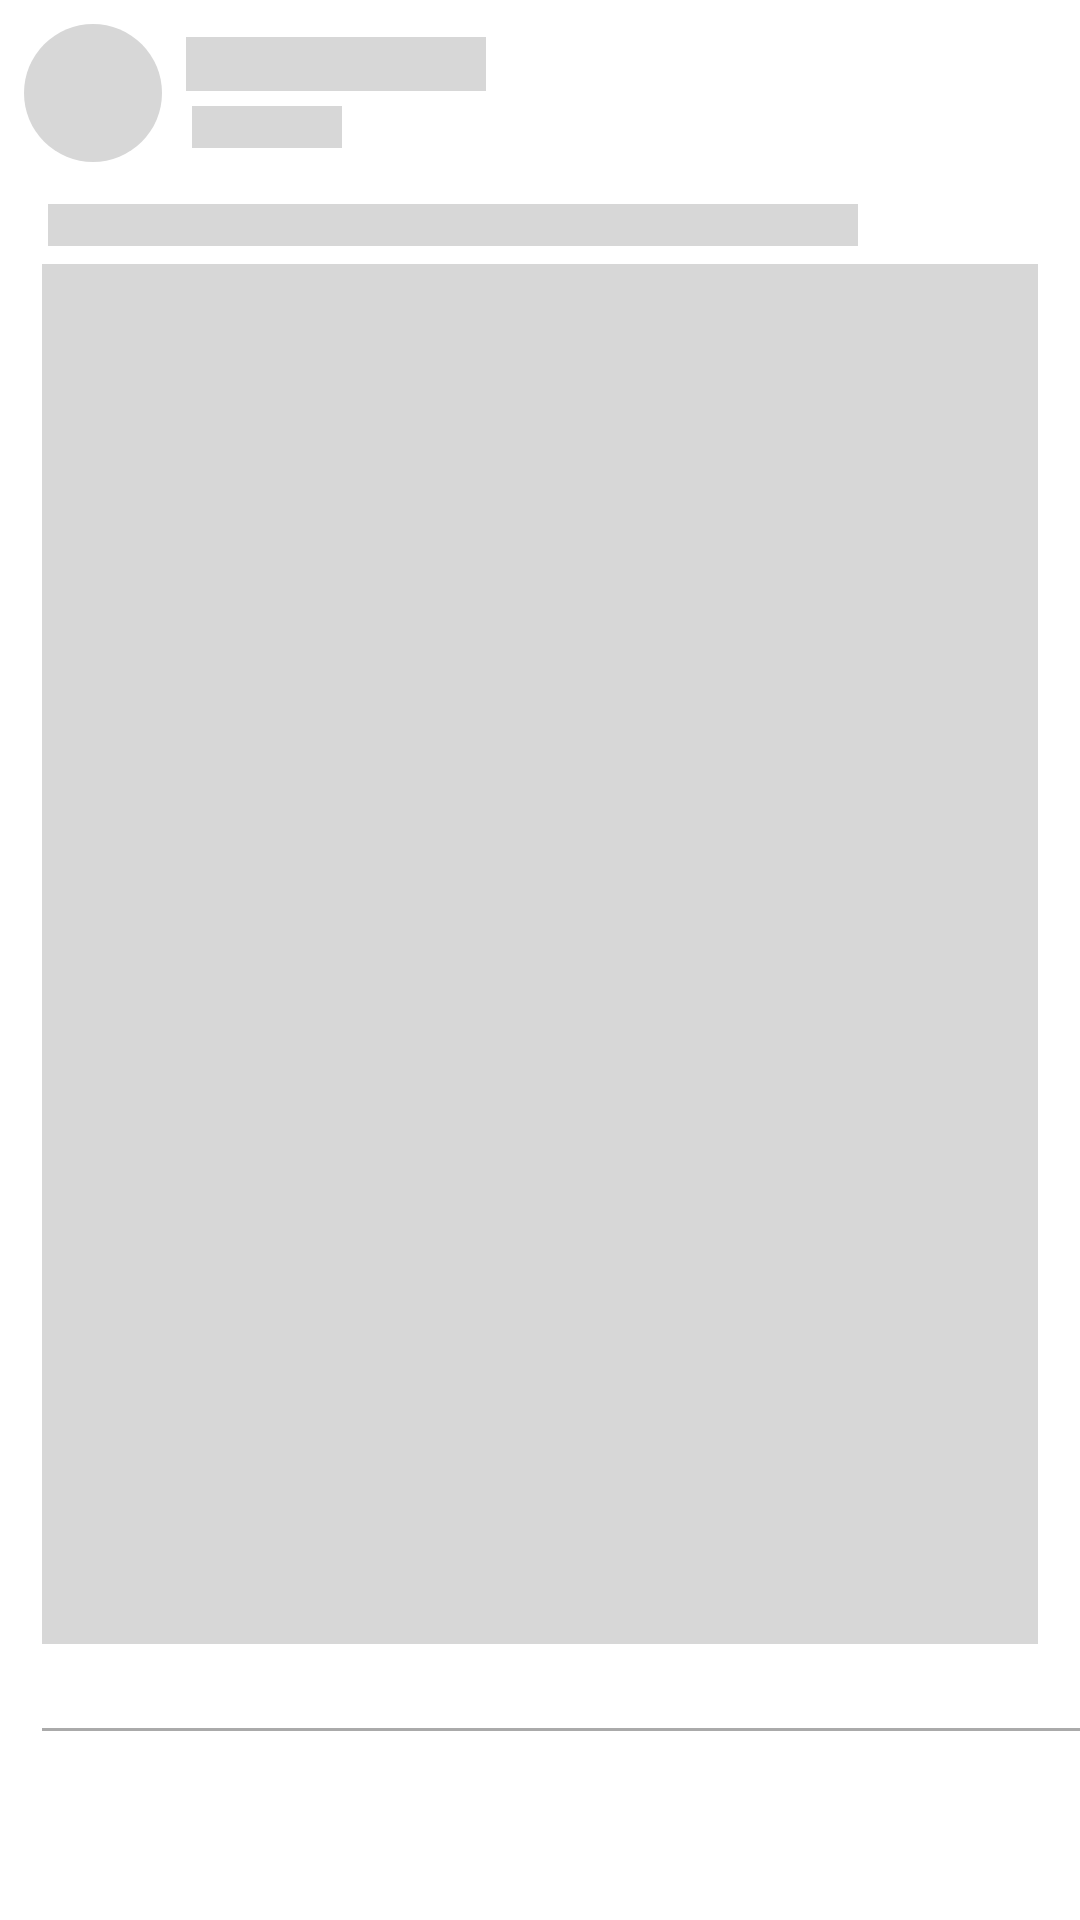

Android layout source for this screen:
<!-- AndroidManifest.xml: application theme Theme.SocialApp -->
<!-- res/layout/shimmer_dashboard.xml -->
<?xml version="1.0" encoding="utf-8"?>
<LinearLayout xmlns:android="http://schemas.android.com/apk/res/android"
    xmlns:app="http://schemas.android.com/apk/res-auto"
    android:layout_width="match_parent"
    android:layout_height="wrap_content"
    android:layout_marginBottom="@dimen/dimen_16"
    android:orientation="vertical">


    <LinearLayout
        android:layout_width="match_parent"
        android:layout_height="wrap_content"
        android:layout_marginStart="@dimen/dimen_8"
        android:layout_marginTop="@dimen/dimen_8"
        android:layout_marginEnd="@dimen/dimen_8"
        android:orientation="horizontal">

        <LinearLayout
            android:layout_width="wrap_content"
            android:layout_height="wrap_content"
            android:layout_weight="1"
            android:orientation="horizontal">

            <View
                android:id="@+id/profileImage"
                android:layout_width="@dimen/dimen_46"
                android:layout_height="@dimen/dimen_46"
                android:scaleType="centerCrop"
                android:background="@drawable/shape_circle_grey"
                android:src="@drawable/placeholder"
                android:layout_gravity="center"
                app:riv_border_color="@android:color/darker_gray"
                app:riv_border_width="2dip"
                app:riv_corner_radius="30dip"
                app:riv_mutate_background="true"
                app:riv_oval="true">

            </View>


            <LinearLayout
                android:layout_width="match_parent"
                android:layout_height="wrap_content"
                android:layout_gravity="center"
                android:layout_marginStart="@dimen/dimen_8"
                android:orientation="vertical">

                <View
                    android:id="@+id/userName"
                    android:layout_width="@dimen/dimen_100"
                    android:layout_height="@dimen/dimen_18"
                    android:text="Name "
                    android:layout_marginBottom="@dimen/dimen_5"
                    android:background="@color/appGray"
                    android:textColor="@color/black"
                    android:textSize="@dimen/text_size_18"
                    android:textStyle="bold">

                </View>

                <View
                    android:id="@+id/about"
                    android:layout_width="@dimen/dimen_50"
                    android:layout_height="@dimen/dimen_14"
                    android:background="@color/appGray"
                    android:layout_marginStart="@dimen/dimen_2"
                    android:text="about">

                </View>

            </LinearLayout>


        </LinearLayout>



    </LinearLayout>

    <View
        android:id="@+id/postDescription"
        android:layout_marginTop="@dimen/dimen_14"
        android:layout_marginHorizontal="@dimen/dimen_16"
        android:layout_width="@dimen/dimen_270"
        android:layout_height="@dimen/dimen_14"
        android:layout_marginBottom="@dimen/dimen_6"
        android:background="@color/appGray">

    </View>

    <View
        android:id="@+id/postImage"
        android:layout_width="match_parent"
        android:layout_height="@dimen/dimen_460"
        android:layout_marginHorizontal="@dimen/dimen_14"
        android:layout_marginBottom="@dimen/dimen_14"
        android:layout_gravity="center"
        android:background="@color/appGray"
        android:scaleType="centerCrop"
        app:riv_corner_radius="@dimen/dimen_14"
        app:riv_mutate_background="true" />



    <View
        android:layout_marginHorizontal="@dimen/dimen_14"
        android:layout_marginTop="@dimen/dimen_14"
        android:layout_marginBottom="@dimen/dimen_6"
        android:layout_width="380dp"
        android:layout_height="@dimen/dimen_1"
        android:background="@android:color/darker_gray">

    </View>


</LinearLayout>
<!-- resources referenced by this layout -->
<resources>
  <color name="appGray">#D7D7D7</color>
  <color name="black">#FF000000</color>
  <dimen name="dimen_1">1.0dip</dimen>
  <dimen name="dimen_100">100.0dip</dimen>
  <dimen name="dimen_14">14.0dip</dimen>
  <dimen name="dimen_16">16.0dip</dimen>
  <dimen name="dimen_18">18.0dip</dimen>
  <dimen name="dimen_2">2.0dip</dimen>
  <dimen name="dimen_270">270.0dip</dimen>
  <dimen name="dimen_46">46.0dip</dimen>
  <dimen name="dimen_460">460.0dip</dimen>
  <dimen name="dimen_5">5.0dip</dimen>
  <dimen name="dimen_50">50.0dip</dimen>
  <dimen name="dimen_6">6.0dip</dimen>
  <dimen name="dimen_8">8dp</dimen>
  <dimen name="text_size_18">18sp</dimen>
  <!-- drawable shape_circle_grey (drawable) -->
  <shape xmlns:android="http://schemas.android.com/apk/res/android"
      android:shape="oval">
      <solid
          android:color="@color/appGray"/>
  </shape>
  <style name="Theme.SocialApp" parent="Theme.MaterialComponents.DayNight.NoActionBar">
          
          <item name="colorPrimary">@color/appBlue</item>
          <item name="colorPrimaryVariant">@color/appBlue</item>
          <item name="colorOnPrimary">@color/white</item>
          
          <item name="colorSecondary">@color/appBlue</item>
          <item name="colorSecondaryVariant">@color/appBlue</item>
          <item name="colorOnSecondary">@color/black</item>
          
          <item name="android:statusBarColor" tools:targetApi="l">?attr/colorPrimaryVariant</item>
          
      </style>
  <color name="appBlue">#0992FF</color>
  <color name="white">#FFFFFFFF</color>
</resources>
